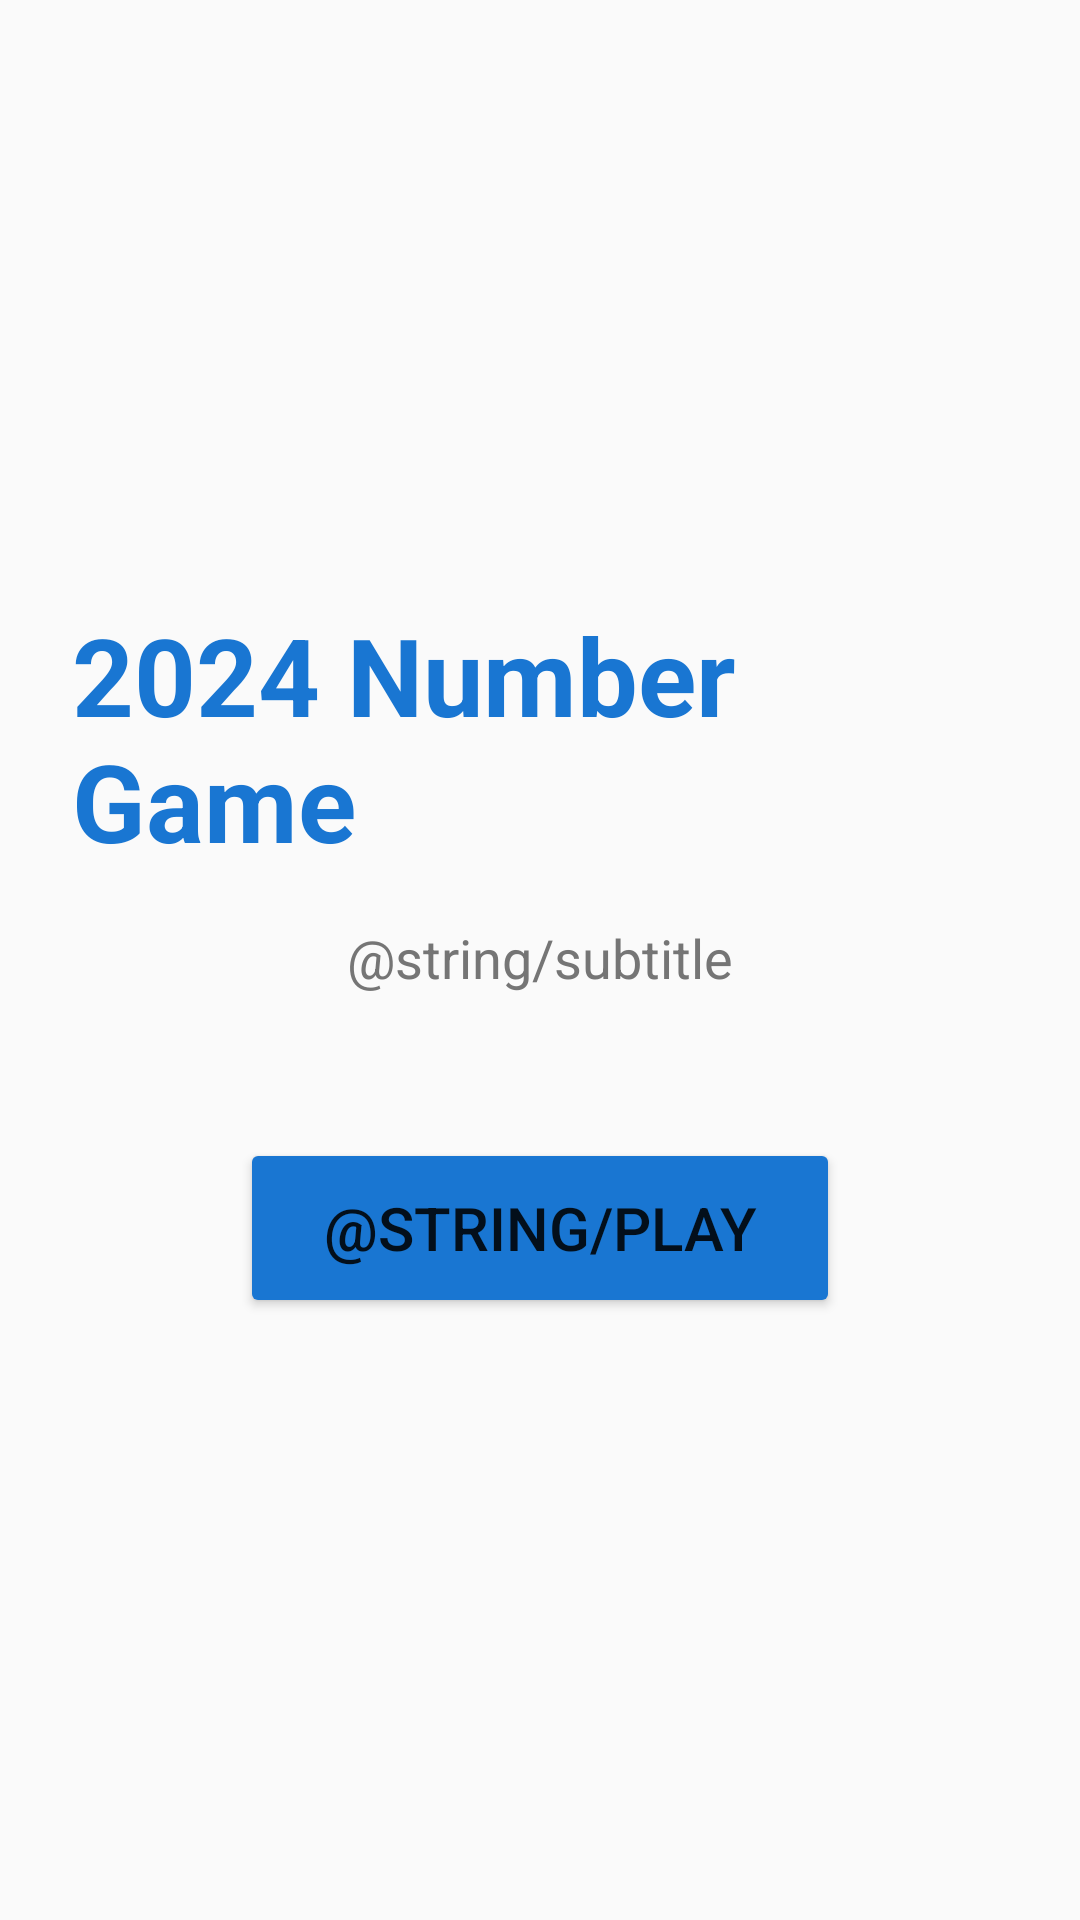

Write the Android layout XML for this screen, with the resource values it uses.
<!-- AndroidManifest.xml: application theme Theme.Puzzle2048 -->
<!-- res/layout/activity_main.xml -->
<?xml version="1.0" encoding="utf-8"?>
<androidx.constraintlayout.widget.ConstraintLayout
    xmlns:android="http://schemas.android.com/apk/res/android"
    xmlns:app="http://schemas.android.com/apk/res-auto"
    android:layout_width="match_parent"
    android:layout_height="match_parent"
    android:background="@color/background"
    android:padding="24dp">

    <TextView
        android:id="@+id/titleText"
        android:layout_width="wrap_content"
        android:layout_height="wrap_content"
        android:text="@string/app_name"
        android:textSize="36sp"
        android:textStyle="bold"
        android:textColor="@color/primary"
        app:layout_constraintBottom_toTopOf="@id/subtitleText"
        app:layout_constraintEnd_toEndOf="parent"
        app:layout_constraintStart_toStartOf="parent"
        app:layout_constraintTop_toTopOf="parent"
        app:layout_constraintVertical_chainStyle="packed" />

    <TextView
        android:id="@+id/subtitleText"
        android:layout_width="wrap_content"
        android:layout_height="wrap_content"
        android:layout_marginTop="16dp"
        android:text="@string/subtitle"
        android:textSize="18sp"
        android:textColor="@color/text_secondary"
        app:layout_constraintBottom_toTopOf="@id/playButton"
        app:layout_constraintEnd_toEndOf="parent"
        app:layout_constraintStart_toStartOf="parent"
        app:layout_constraintTop_toBottomOf="@id/titleText" />

    <Button
        android:id="@+id/playButton"
        android:layout_width="200dp"
        android:layout_height="60dp"
        android:layout_marginTop="48dp"
        android:text="@string/play"
        android:textSize="20sp"
        android:backgroundTint="@color/primary"
        app:layout_constraintBottom_toBottomOf="parent"
        app:layout_constraintEnd_toEndOf="parent"
        app:layout_constraintStart_toStartOf="parent"
        app:layout_constraintTop_toBottomOf="@id/subtitleText" />

</androidx.constraintlayout.widget.ConstraintLayout>
<!-- resources referenced by this layout -->
<resources>
  <color name="background">#FAFAFA</color>
  <color name="primary">#1976D2</color>
  <color name="text_secondary">#757575</color>
  <string name="app_name">2024 Number Game</string>
  <style name="Theme.Puzzle2048" parent="android:Theme.Material.Light.NoActionBar">
          <item name="android:statusBarColor">#FF0D1117</item>
          <item name="android:navigationBarColor">#FF0D1117</item>
      </style>
</resources>
